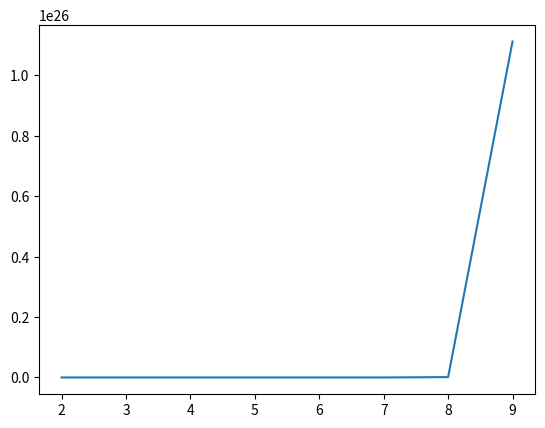

Write Python code to recreate this figure.
import time
import matplotlib.pyplot as plt

def exectrace(func):
    def wrapper(*args, **kwargs):
        wrapper.calls += 1
        print(f"Call {wrapper.calls} to {func.__name__}")
        return func(*args, **kwargs)
    wrapper.calls = 0
    return wrapper

def timetrace(func):
    def wrapper(*args, **kwargs):
        start_time = time.time()
        result = func(*args, **kwargs)
        end_time = time.time()
        wrapper.execution_time = end_time - start_time
        print(f"Execution time: {wrapper.execution_time}")
        return result
    wrapper.execution_time = 0
    return wrapper

@exectrace
@timetrace
def myfunc(n):
    x = (1000**n)/n -1
    return x

list_x = []
list_y = []

for i in range(2, 10):
    y = myfunc(i)
    list_x.append(i)
    list_y.append(y)
    print(f"Result: {y}")

plt.plot(list_x, list_y)

    